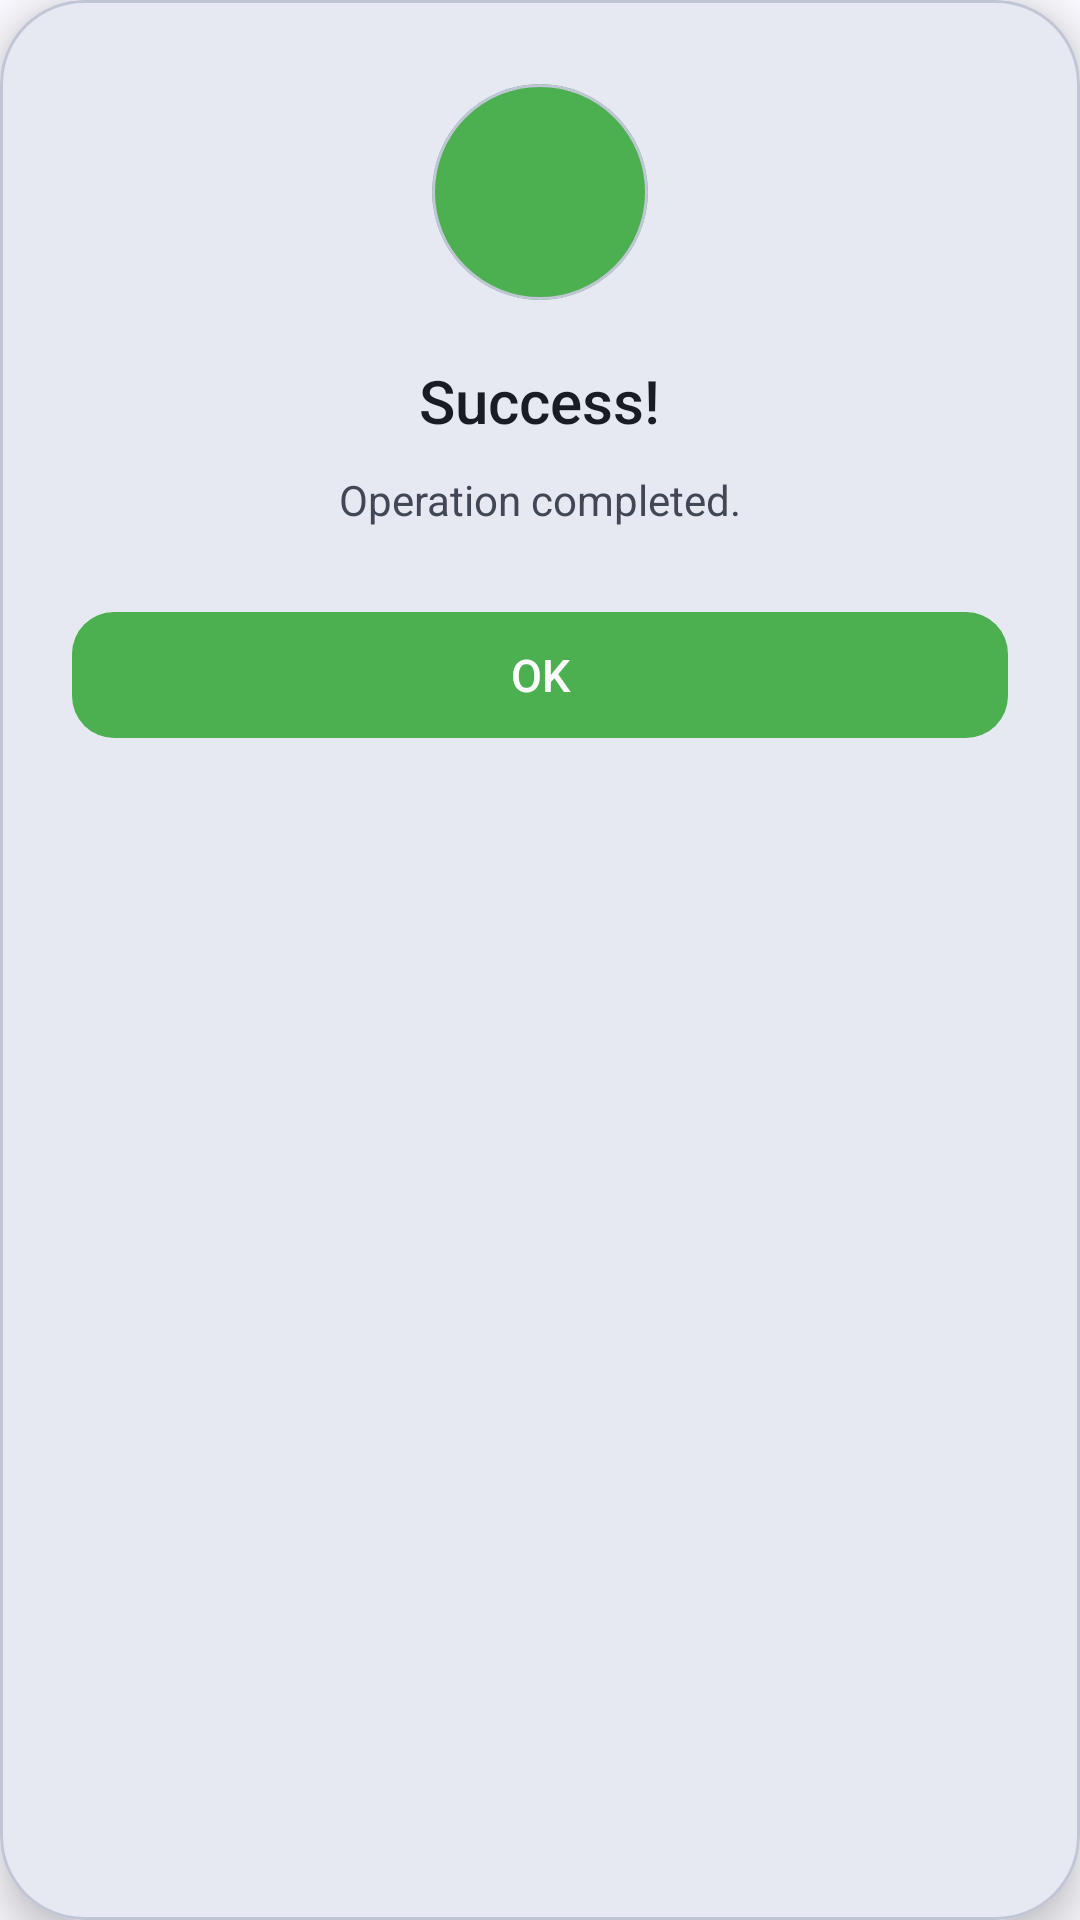

Android layout source for this screen:
<!-- AndroidManifest.xml: application theme Theme.PushApp -->
<!-- res/layout/dialog_success.xml -->
<?xml version="1.0" encoding="utf-8"?>
<com.google.android.material.card.MaterialCardView xmlns:android="http://schemas.android.com/apk/res/android"
    xmlns:app="http://schemas.android.com/apk/res-auto"
    xmlns:tools="http://schemas.android.com/tools"
    android:layout_width="300dp"
    android:layout_height="wrap_content"
    app:cardBackgroundColor="@color/md_theme_surfaceContainerHigh"
    app:cardCornerRadius="28dp"
    app:cardElevation="8dp"
    tools:ignore="TextSizeCheck">

    <LinearLayout
        android:layout_width="match_parent"
        android:layout_height="wrap_content"
        android:gravity="center"
        android:orientation="vertical"
        android:paddingHorizontal="24dp"
        android:paddingTop="28dp"
        android:paddingBottom="20dp">

        
        <com.google.android.material.card.MaterialCardView
            android:layout_width="72dp"
            android:layout_height="72dp"
            android:layout_marginBottom="20dp"
            app:cardBackgroundColor="@color/green"
            app:cardCornerRadius="36dp"
            app:cardElevation="0dp">

            <ImageView
                android:layout_width="36dp"
                android:layout_height="36dp"
                android:layout_gravity="center"
                android:contentDescription="@string/success_icon"
                android:src="@drawable/ic_check_circle"
                app:tint="@android:color/white" />
        </com.google.android.material.card.MaterialCardView>

        <TextView
            android:id="@+id/tvTitle"
            android:layout_width="wrap_content"
            android:layout_height="wrap_content"
            android:layout_marginBottom="10dp"
            android:fontFamily="sans-serif-medium"
            android:text="@string/success"
            android:textColor="@color/md_theme_onSurface"
            android:textSize="20sp" />

        <TextView
            android:id="@+id/tvMessage"
            android:layout_width="match_parent"
            android:layout_height="wrap_content"
            android:layout_marginBottom="24dp"
            android:gravity="center"
            android:lineSpacingExtra="2dp"
            android:text="@string/operation_completed"
            android:textColor="@color/md_theme_onSurfaceVariant"
            android:textSize="14sp" />

        <com.google.android.material.button.MaterialButton
            android:id="@+id/btnAction"
            style="@style/Widget.Material3.Button"
            android:layout_width="match_parent"
            android:textAllCaps="true"
            android:layout_height="50dp"
            android:fontFamily="sans-serif-medium"
            android:text="@string/ok"
            android:textColor="@android:color/white"
            android:textSize="15sp"
            app:backgroundTint="@color/green"
            app:cornerRadius="14dp" />

    </LinearLayout>
</com.google.android.material.card.MaterialCardView>
<!-- resources referenced by this layout -->
<resources>
  <color name="green">#4CAF50</color>
  <color name="md_theme_onSurface">#181C23</color>
  <color name="md_theme_onSurfaceVariant">#414754</color>
  <color name="md_theme_surfaceContainerHigh">#E6E8F2</color>
  <string name="ok">OK</string>
  <string name="operation_completed">Operation completed.</string>
  <string name="success">Success!</string>
  <string name="success_icon">Success icon</string>
  <color name="md_theme_primary">#005BB1</color>
  <color name="md_theme_onPrimary">#FFFFFF</color>
  <color name="md_theme_primaryContainer">#0073DE</color>
  <color name="md_theme_onPrimaryContainer">#FEFCFF</color>
  <color name="md_theme_secondary">#425F8E</color>
  <color name="md_theme_onSecondary">#FFFFFF</color>
  <color name="md_theme_secondaryContainer">#ADCAFF</color>
  <color name="md_theme_onSecondaryContainer">#375583</color>
  <color name="md_theme_tertiary">#6C5E00</color>
  <color name="md_theme_onTertiary">#FFFFFF</color>
  <color name="md_theme_tertiaryContainer">#E4C900</color>
  <color name="md_theme_onTertiaryContainer">#605400</color>
  <color name="md_theme_error">#BA1A1A</color>
  <color name="md_theme_onError">#FFFFFF</color>
  <color name="md_theme_errorContainer">#FFDAD6</color>
  <color name="md_theme_onErrorContainer">#93000A</color>
  <color name="md_theme_background">#F9F9FF</color>
  <color name="md_theme_onBackground">#181C23</color>
  <color name="md_theme_surface">#F9F9FF</color>
  <color name="md_theme_surfaceVariant">#DDE2F2</color>
  <color name="md_theme_outline">#717785</color>
  <color name="md_theme_outlineVariant">#C0C6D6</color>
  <color name="md_theme_inverseSurface">#2D3038</color>
  <color name="md_theme_inverseOnSurface">#EEF0FA</color>
  <color name="md_theme_inversePrimary">#A9C7FF</color>
  <color name="md_theme_primaryFixed">#D6E3FF</color>
  <color name="md_theme_onPrimaryFixed">#001B3D</color>
  <color name="md_theme_primaryFixedDim">#A9C7FF</color>
  <color name="md_theme_onPrimaryFixedVariant">#00468B</color>
  <color name="md_theme_secondaryFixed">#D6E3FF</color>
  <color name="md_theme_onSecondaryFixed">#001B3D</color>
  <color name="md_theme_secondaryFixedDim">#AAC7FC</color>
  <color name="md_theme_onSecondaryFixedVariant">#294774</color>
  <color name="md_theme_tertiaryFixed">#FFE331</color>
  <color name="md_theme_onTertiaryFixed">#211C00</color>
  <color name="md_theme_tertiaryFixedDim">#E1C700</color>
  <color name="md_theme_onTertiaryFixedVariant">#514700</color>
  <color name="md_theme_surfaceDim">#D7DAE4</color>
  <color name="md_theme_surfaceBright">#F9F9FF</color>
  <color name="md_theme_surfaceContainerLowest">#FFFFFF</color>
  <color name="md_theme_surfaceContainerLow">#F1F3FD</color>
  <color name="md_theme_surfaceContainer">#EBEDF8</color>
  <color name="md_theme_surfaceContainerHighest">#E0E2EC</color>
</resources>
